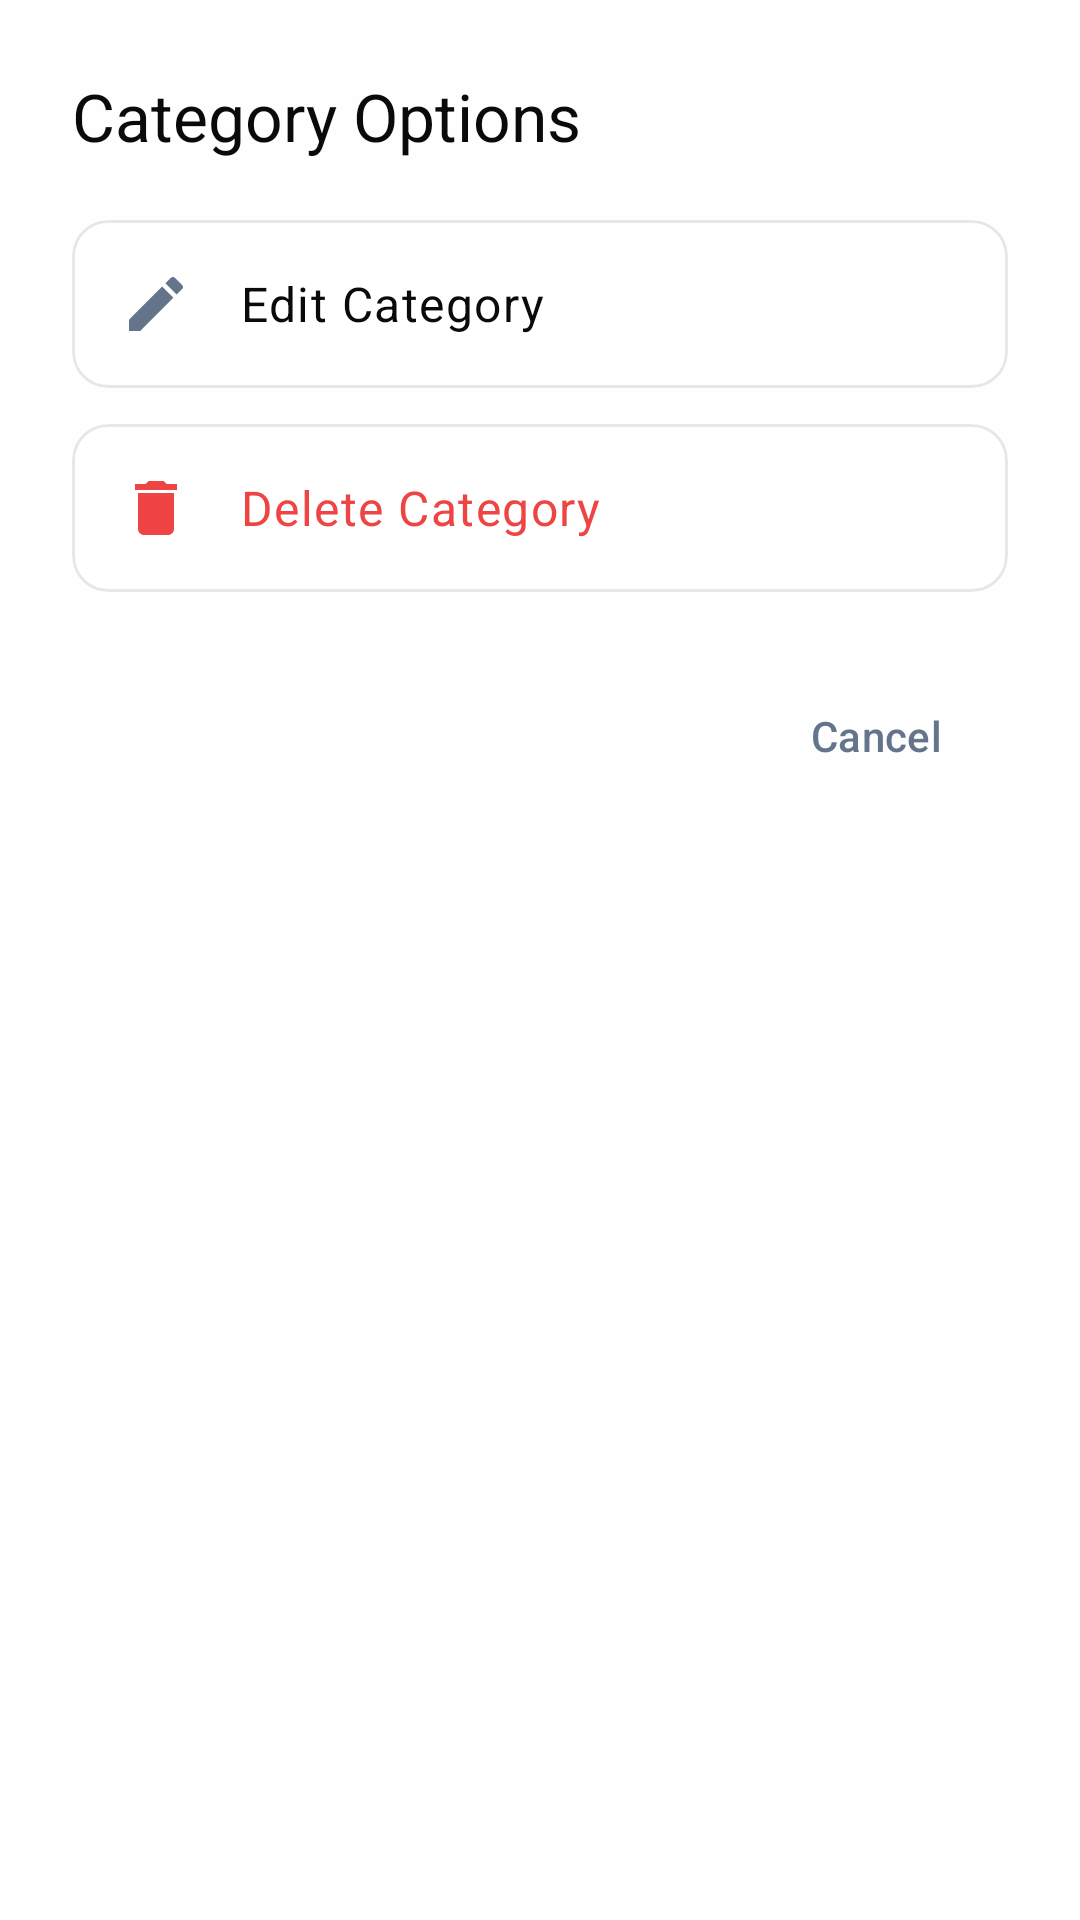

Here is an Android app screen rendered from its layout file. Give the layout XML and the strings, colors and styles it references.
<!-- AndroidManifest.xml: application theme Theme.BooksIDontNeed -->
<!-- res/layout/dialog_category_options.xml -->
<?xml version="1.0" encoding="utf-8"?>
<LinearLayout xmlns:android="http://schemas.android.com/apk/res/android"
    xmlns:app="http://schemas.android.com/apk/res-auto"
    android:layout_width="match_parent"
    android:layout_height="wrap_content"
    android:orientation="vertical"
    android:padding="24dp"
    android:background="@drawable/dialog_surface_background"
    android:clipToOutline="true">

    
    <TextView
        android:id="@+id/dialogTitle"
        android:layout_width="match_parent"
        android:layout_height="wrap_content"
        android:text="Category Options"
        android:textAppearance="@style/TextAppearance.Material3.TitleLarge"
        android:textColor="?attr/colorOnSurface"
        android:layout_marginBottom="20dp" />

    
    <com.google.android.material.card.MaterialCardView
        android:id="@+id/editCategoryCard"
        android:layout_width="match_parent"
        android:layout_height="wrap_content"
        android:layout_marginBottom="12dp"
        style="@style/Widget.Material3.CardView.Outlined"
        android:clickable="true"
        android:focusable="true"
        android:foreground="?attr/selectableItemBackground">

        <LinearLayout
            android:layout_width="match_parent"
            android:layout_height="wrap_content"
            android:orientation="horizontal"
            android:padding="16dp"
            android:gravity="center_vertical">

            <ImageView
                android:layout_width="24dp"
                android:layout_height="24dp"
                android:src="@drawable/ic_edit"
                app:tint="?attr/colorOnSurfaceVariant"
                android:layout_marginEnd="16dp" />

            <TextView
                android:layout_width="0dp"
                android:layout_height="wrap_content"
                android:layout_weight="1"
                android:text="Edit Category"
                android:textAppearance="@style/TextAppearance.Material3.BodyLarge"
                android:textColor="?attr/colorOnSurface" />

        </LinearLayout>

    </com.google.android.material.card.MaterialCardView>

    
    <com.google.android.material.card.MaterialCardView
        android:id="@+id/deleteCategoryCard"
        android:layout_width="match_parent"
        android:layout_height="wrap_content"
        android:layout_marginBottom="24dp"
        style="@style/Widget.Material3.CardView.Outlined"
        android:clickable="true"
        android:focusable="true"
        android:foreground="?attr/selectableItemBackground">

        <LinearLayout
            android:layout_width="match_parent"
            android:layout_height="wrap_content"
            android:orientation="horizontal"
            android:padding="16dp"
            android:gravity="center_vertical">

            <ImageView
                android:layout_width="24dp"
                android:layout_height="24dp"
                android:src="@drawable/ic_delete"
                app:tint="?attr/colorError"
                android:layout_marginEnd="16dp" />

            <TextView
                android:layout_width="0dp"
                android:layout_height="wrap_content"
                android:layout_weight="1"
                android:text="Delete Category"
                android:textAppearance="@style/TextAppearance.Material3.BodyLarge"
                android:textColor="?attr/colorError" />

        </LinearLayout>

    </com.google.android.material.card.MaterialCardView>

    
    <LinearLayout
        android:layout_width="match_parent"
        android:layout_height="wrap_content"
        android:orientation="horizontal"
        android:gravity="end">

        <com.google.android.material.button.MaterialButton
            android:id="@+id/cancelButton"
            style="@style/Widget.Material3.Button.TextButton"
            android:layout_width="wrap_content"
            android:layout_height="48dp"
            android:text="Cancel"
            android:textColor="?attr/colorOnSurfaceVariant" />

    </LinearLayout>

</LinearLayout>
<!-- resources referenced by this layout -->
<resources>
  <!-- drawable ic_delete (drawable) -->
  <vector xmlns:android="http://schemas.android.com/apk/res/android"
      android:width="24dp"
      android:height="24dp"
      android:viewportWidth="24"
      android:viewportHeight="24">
      <path
          android:fillColor="@android:color/black"
          android:pathData="M6,19c0,1.1 0.9,2 2,2h8c1.1,0 2,-0.9 2,-2V7H6v12zM19,4h-3.5l-1,-1h-5l-1,1H5v2h14V4z"/>
  </vector>
  <!-- drawable ic_edit (drawable) -->
  <vector xmlns:android="http://schemas.android.com/apk/res/android"
      android:width="24dp"
      android:height="24dp"
      android:viewportWidth="24"
      android:viewportHeight="24">
      <path
          android:fillColor="@android:color/white"
          android:pathData="M3,17.25V21h3.75L17.81,9.94l-3.75,-3.75L3,17.25zM20.71,7.04c0.39,-0.39 0.39,-1.02 0,-1.41l-2.34,-2.34c-0.39,-0.39 -1.02,-0.39 -1.41,0l-1.83,1.83 3.75,3.75 1.83,-1.83z"/>
  </vector>
  <color name="md_theme_light_primary">#0EA5E9</color>
  <color name="md_theme_light_onPrimary">#FFFFFF</color>
  <color name="md_theme_light_primaryContainer">#E0F2FE</color>
  <color name="md_theme_light_onPrimaryContainer">#0C4A6E</color>
  <color name="md_theme_light_secondary">#10B981</color>
  <color name="md_theme_light_onSecondary">#FFFFFF</color>
  <color name="md_theme_light_secondaryContainer">#ECFDF5</color>
  <color name="md_theme_light_onSecondaryContainer">#064E3B</color>
  <color name="md_theme_light_tertiary">#DC2626</color>
  <color name="md_theme_light_onTertiary">#FFFFFF</color>
  <color name="md_theme_light_tertiaryContainer">#FEE2E2</color>
  <color name="md_theme_light_onTertiaryContainer">#7F1D1D</color>
  <color name="md_theme_light_error">#EF4444</color>
  <color name="md_theme_light_onError">#FFFFFF</color>
  <color name="md_theme_light_errorContainer">#FEE2E2</color>
  <color name="md_theme_light_onErrorContainer">#7F1D1D</color>
  <color name="md_theme_light_background">#FEFEFE</color>
  <color name="md_theme_light_onBackground">#0A0A0A</color>
  <color name="md_theme_light_surface">#FFFFFF</color>
  <color name="md_theme_light_onSurface">#0A0A0A</color>
  <color name="md_theme_light_surfaceVariant">#F8FAFC</color>
  <color name="md_theme_light_onSurfaceVariant">#64748B</color>
  <color name="md_theme_light_surfaceContainer">#FAFBFC</color>
  <color name="md_theme_light_surfaceContainerHigh">#F1F5F9</color>
  <color name="md_theme_light_surfaceContainerHighest">#E2E8F0</color>
  <color name="md_theme_light_outline">#D1D5DB</color>
  <color name="md_theme_light_outlineVariant">#E5E7EB</color>
  <color name="price_color">#10B981</color>
  <color name="link_color">#0EA5E9</color>
  <color name="date_text_color">#64748B</color>
  <color name="isbn_color">#64748B</color>
  <style name="ThemeOverlay.BooksIDontNeed.Dialog" parent="ThemeOverlay.Material3.MaterialAlertDialog">
          <item name="android:windowBackground">@android:color/transparent</item>
          <item name="android:backgroundDimAmount">0.48</item>
          <item name="android:windowAnimationStyle">@style/Animation.BooksIDontNeed.Dialog</item>
          <item name="shapeAppearanceOverlay">@style/ShapeAppearance.BooksIDontNeed.Dialog</item>
      </style>
  <style name="Animation.BooksIDontNeed.Dialog" parent="@android:style/Animation.Dialog">
          <item name="android:windowEnterAnimation">@anim/dialog_enter</item>
          <item name="android:windowExitAnimation">@anim/dialog_exit</item>
      </style>
  <style name="ShapeAppearance.BooksIDontNeed.Dialog" parent="">
          <item name="cornerFamily">rounded</item>
          <item name="cornerSize">28dp</item>
      </style>
</resources>
